Dataset: dataset_HLS (GitHub, mkrzyzowska/Toothbrushes). Classes: defective, good.

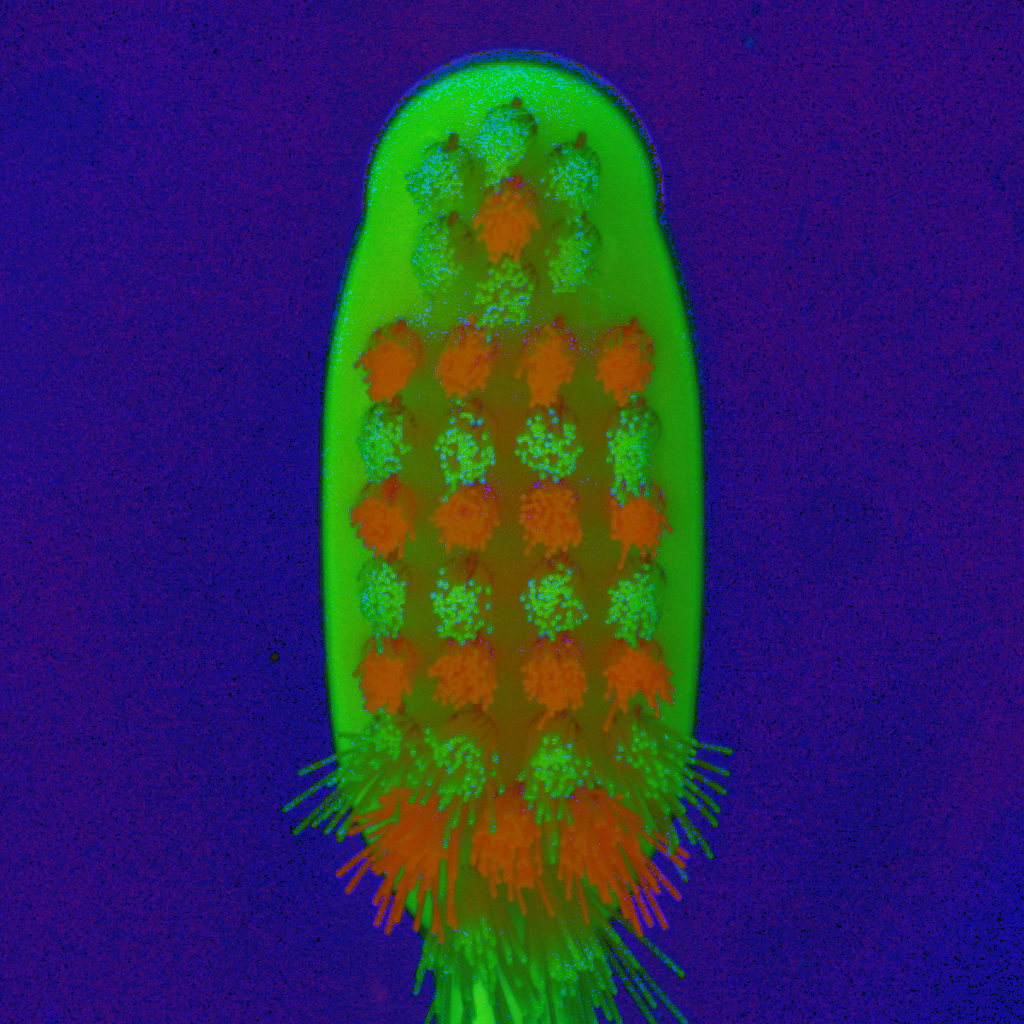
Label: defective

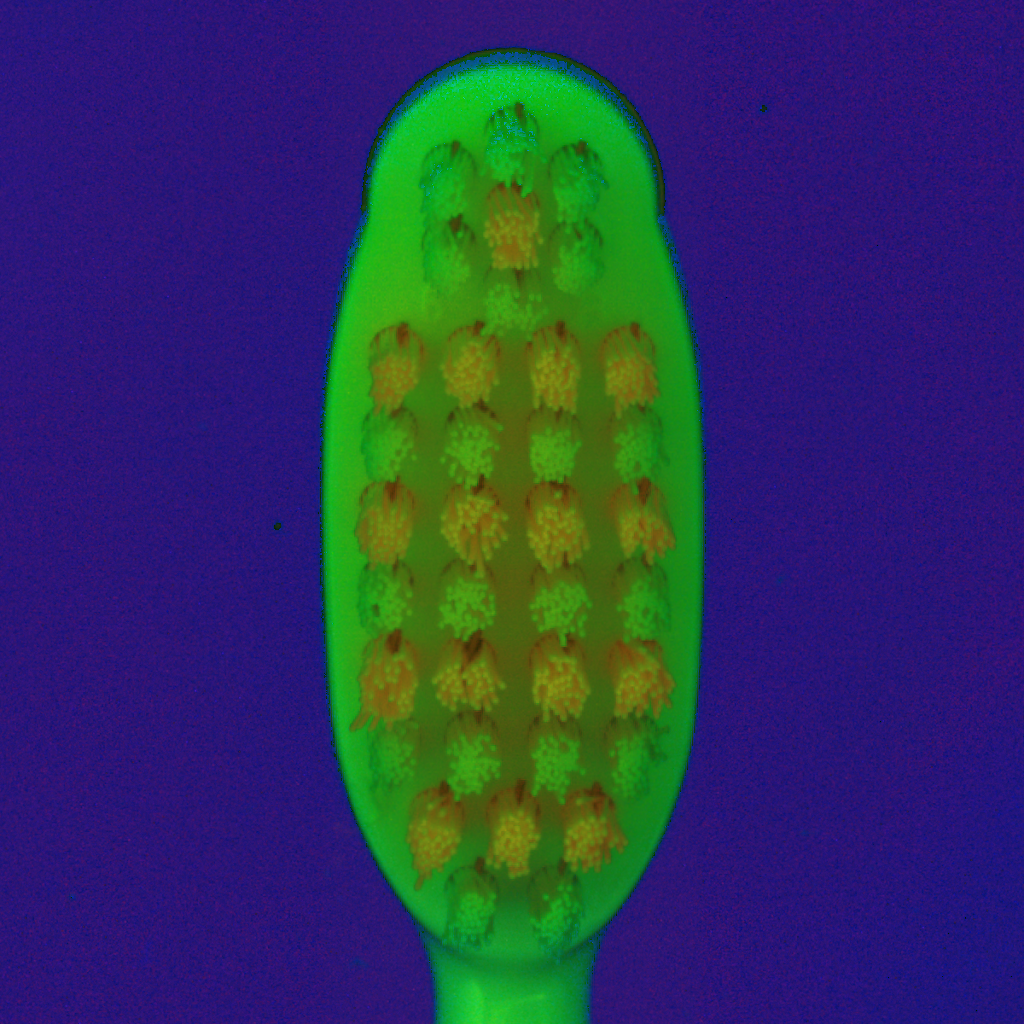
Label: good

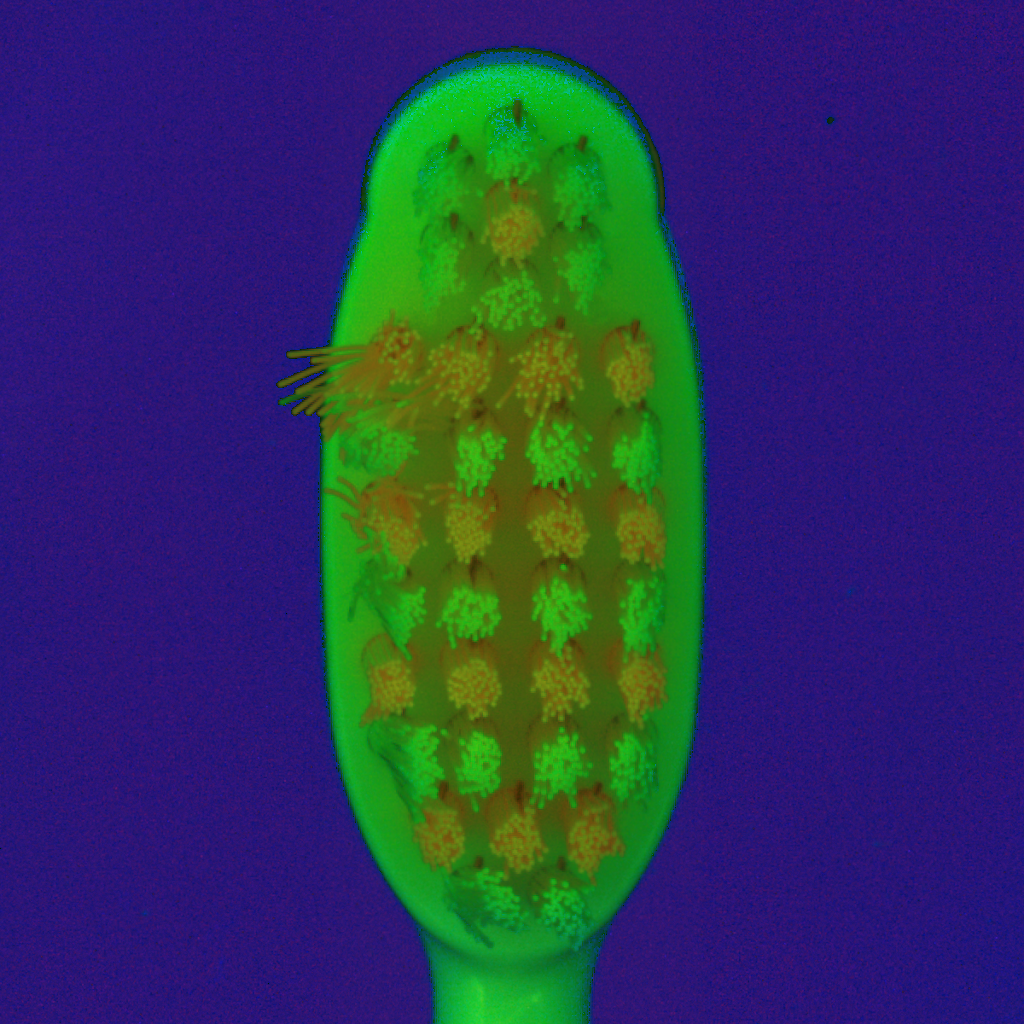
Label: defective

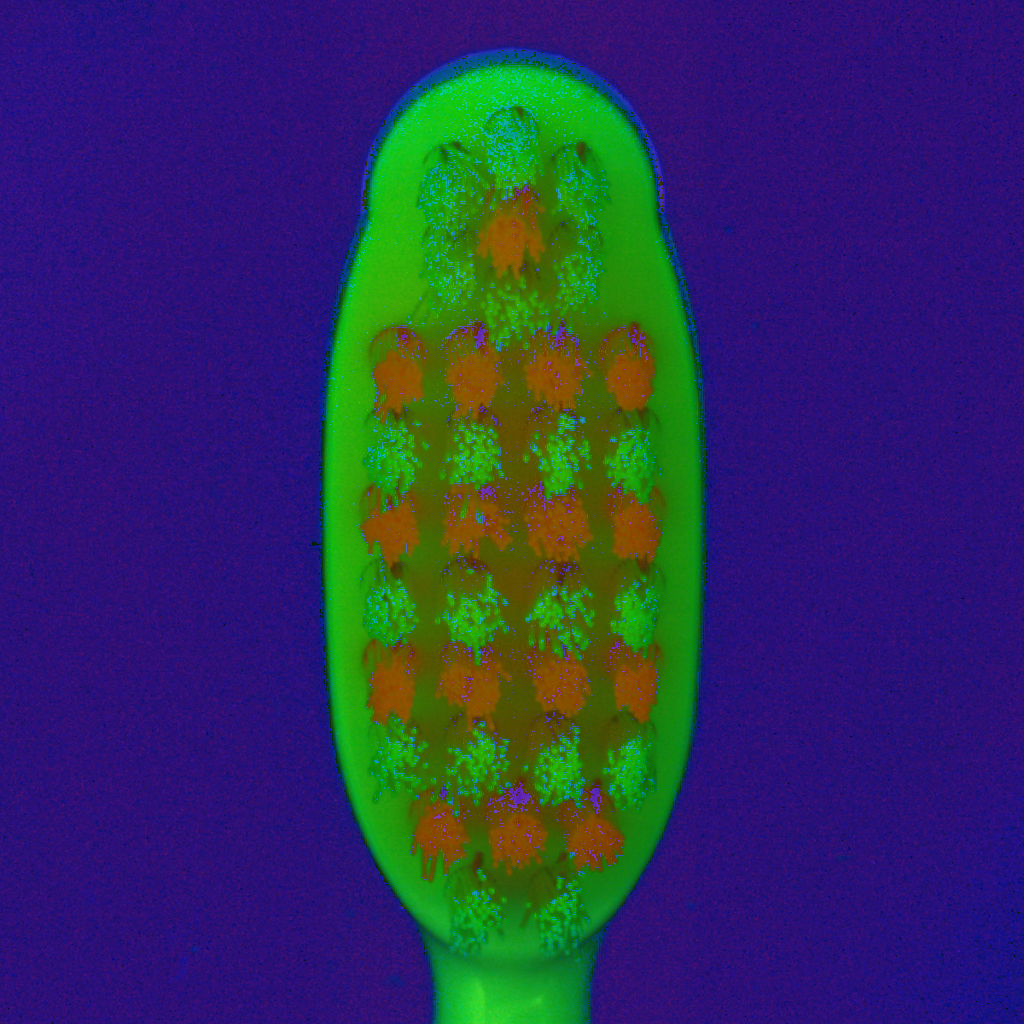
Label: good

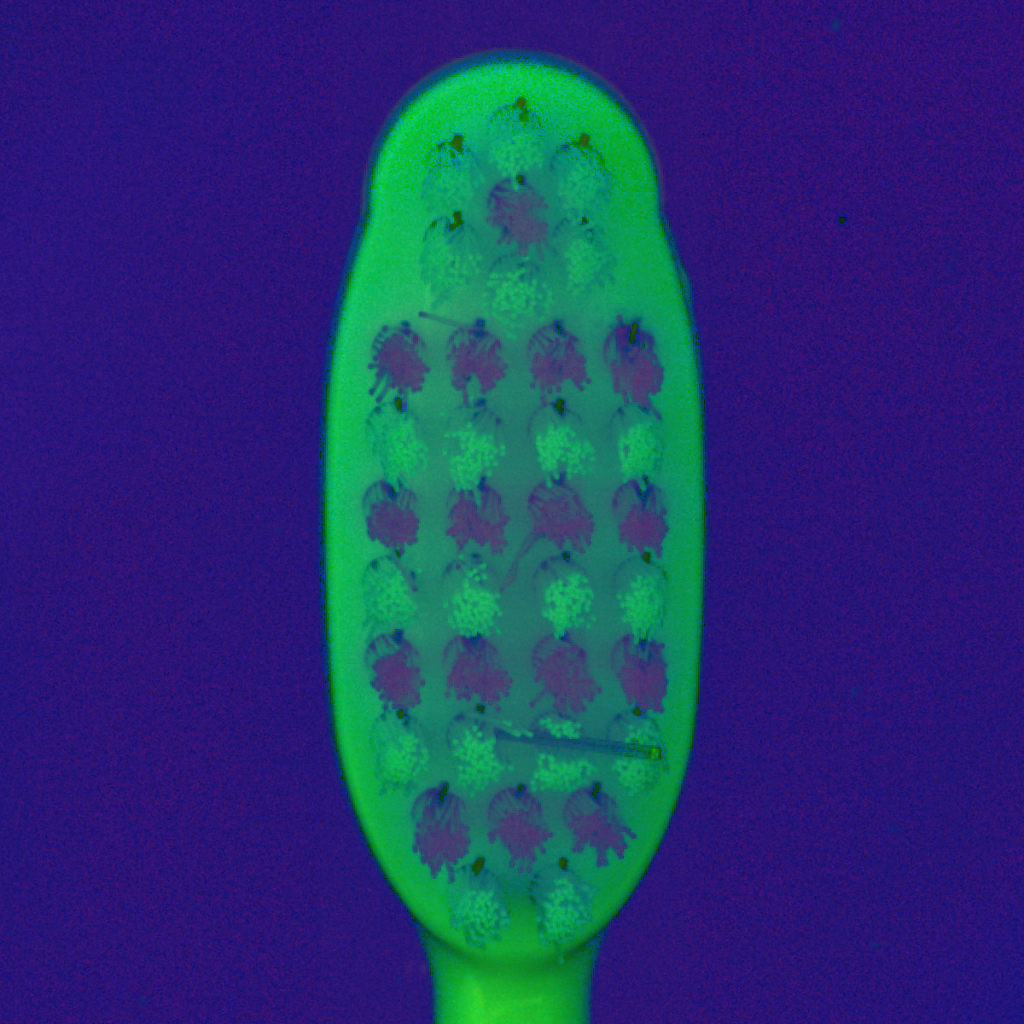
Label: defective

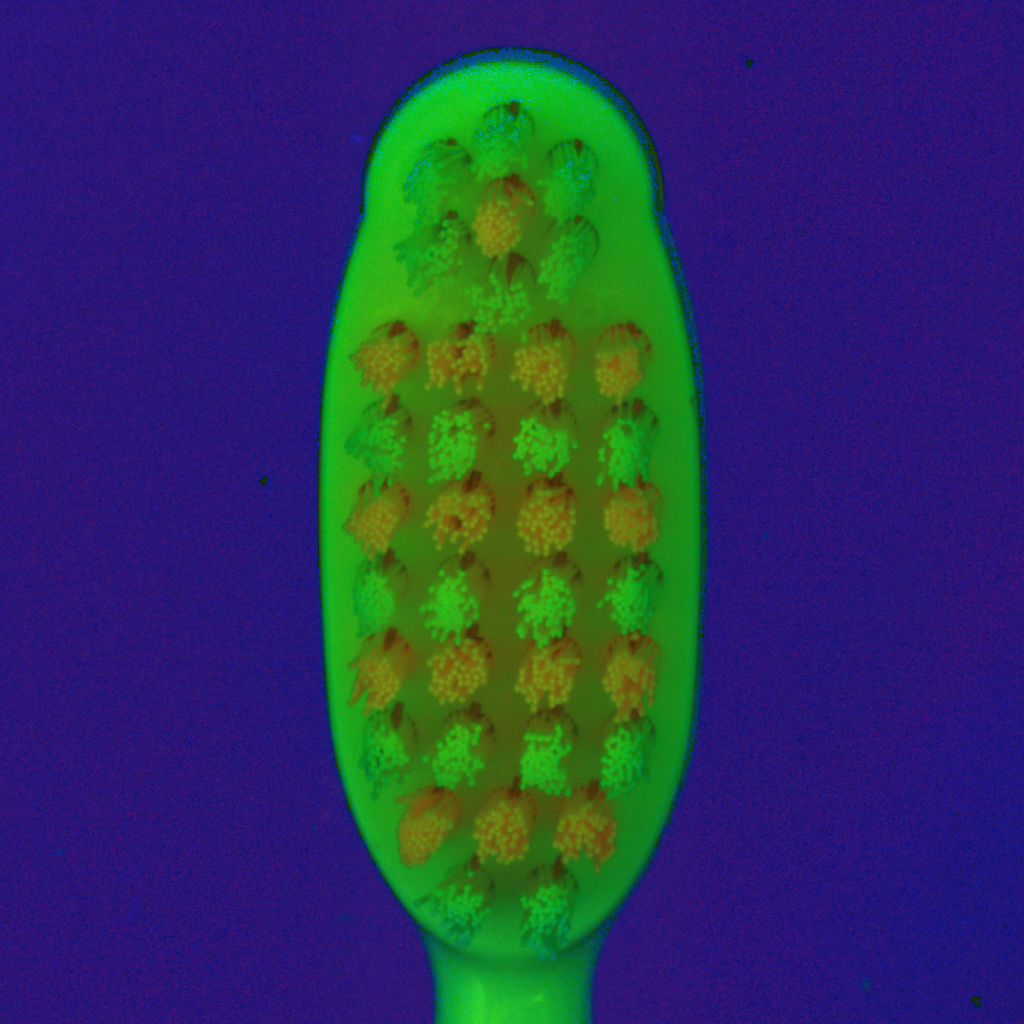
Label: good
